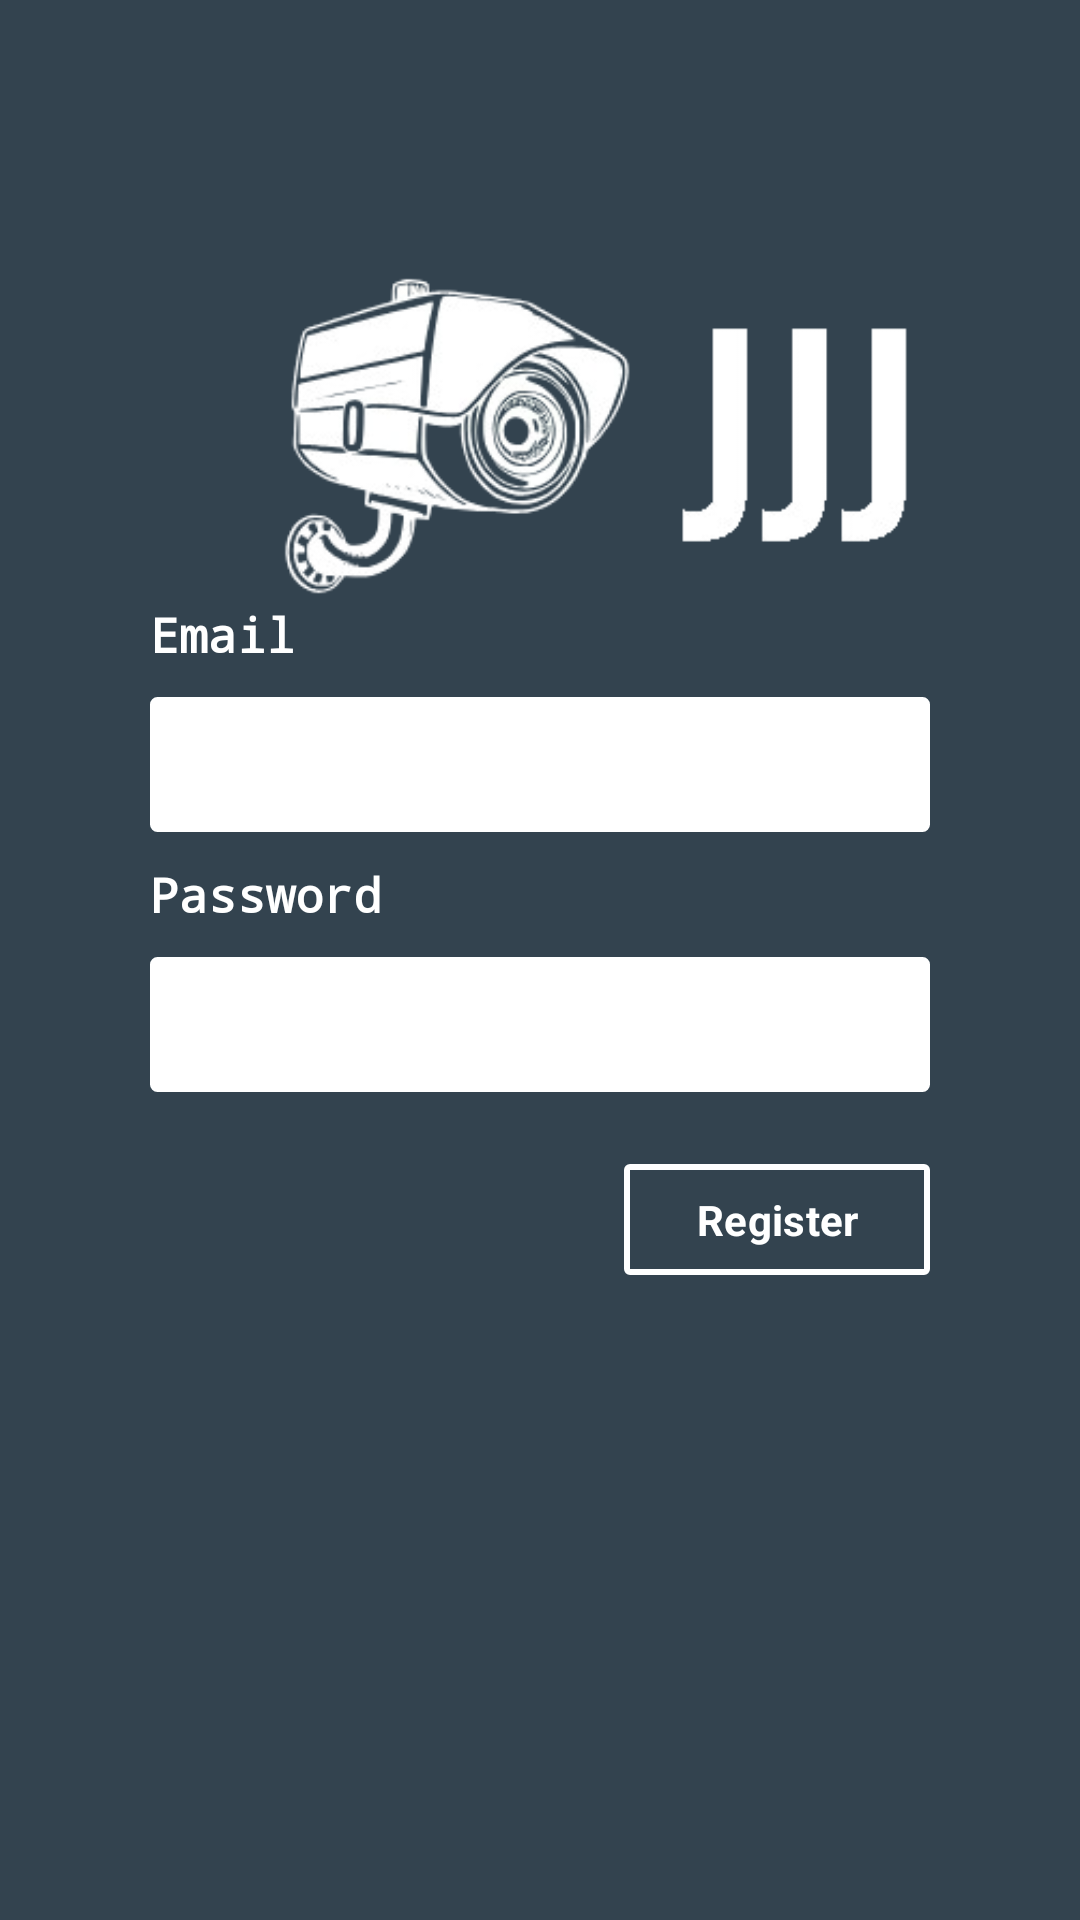

Reconstruct the res/layout file that produces this screen, plus the resources it refers to.
<!-- AndroidManifest.xml: application theme Theme.ThesisApplication -->
<!-- res/layout/activity_register.xml -->
<?xml version="1.0" encoding="utf-8"?>
<androidx.constraintlayout.widget.ConstraintLayout
    xmlns:android="http://schemas.android.com/apk/res/android"
    xmlns:app="http://schemas.android.com/apk/res-auto"
    android:id="@+id/main"
    android:layout_width="match_parent"
    android:layout_height="match_parent"

    >

    <FrameLayout

        android:background="#33434F"
        android:layout_width="match_parent"
        android:layout_height="match_parent"
        >
        <com.google.android.material.imageview.ShapeableImageView
            android:layout_width="300dp"
            android:layout_height="200dp"
            android:layout_gravity="top"
            android:layout_marginTop="45dp"
            android:background="@android:color/transparent"
            android:layout_marginStart="50dp"
            android:layout_marginEnd="10dp"
            android:src="@drawable/temp_logo"
            android:scaleType="centerCrop" />


        <LinearLayout
            android:layout_gravity="center_vertical
"
            android:layout_width="match_parent"
            android:layout_height="wrap_content"
            android:orientation="vertical"
            android:padding="30dp"
            android:layout_margin="10sp">
            <TextView
                android:id="@+id/reg_email_label"
                android:layout_width="wrap_content"
                android:layout_height="wrap_content"
                android:text="Email"
                android:fontFamily="monospace"
                android:textColor="@color/white"
                android:layout_gravity="start"
                android:layout_marginLeft="10dp"
                android:textStyle="bold"
                android:textSize="16sp"/>
            <EditText
                android:id="@+id/reg_input_email"
                android:layout_margin="10dp"
                android:layout_width="match_parent"
                android:layout_height="45dp"
                android:fontFamily="sans-serif"
                android:cursorVisible="true"
                android:padding="10sp"
                android:textColor="#2D3B45"
                android:background="@drawable/input_border"
                />
            <TextView
                android:id="@+id/reg_password_label"
                android:layout_width="wrap_content"
                android:layout_height="wrap_content"
                android:text="Password"
                android:fontFamily="monospace"
                android:textColor="@color/white"
                android:layout_gravity="start"
                android:layout_marginLeft="10dp"
                android:textStyle="bold"
                android:textSize="16sp"/>
            <EditText
                android:id="@+id/reg_input_password"
                android:layout_margin="10dp"
                android:layout_width="match_parent"
                android:layout_height="45dp"
                android:cursorVisible="true"
                android:padding="10sp"
                android:fontFamily="sans-serif"
                android:textColor="#2D3B45"
                android:background="@drawable/input_border"/>
            <com.google.android.material.button.MaterialButton
                android:id="@+id/reg_button"
                android:layout_margin="10dp"
                android:layout_width="wrap_content"
                android:layout_height="45dp"
                android:text="Register"
                android:layout_gravity="end"
                android:fontFamily="sans-serif"
                android:textStyle="bold"
                app:cornerRadius="2dp"
                app:strokeColor="@color/white"
                app:strokeWidth="2dp"
                android:textColor="@color/white"
                android:backgroundTint="@android:color/transparent"
                />
        </LinearLayout>



    </FrameLayout>



</androidx.constraintlayout.widget.ConstraintLayout>
<!-- resources referenced by this layout -->
<resources>
  <color name="white">#FFFFFFFF</color>
  <!-- drawable input_border (drawable) -->
  <?xml version="1.0" encoding="utf-8"?>
  <shape xmlns:android="http://schemas.android.com/apk/res/android"
      android:shape="rectangle">
  
      
      <solid android:color="@android:color/white" />
  
      
      <stroke
          android:width="1dp"
          android:color="#FFFFFF" />
  
      
      <corners android:radius="2dp" />
  
  </shape>
  <!-- drawable temp_logo: png bitmap (drawable, 37698 bytes) -->
  <style name="Theme.ThesisApplication" parent="Base.Theme.ThesisApplication" />
  <style name="Base.Theme.ThesisApplication" parent="Theme.Material3.DayNight.NoActionBar">
          
          
      </style>
</resources>
